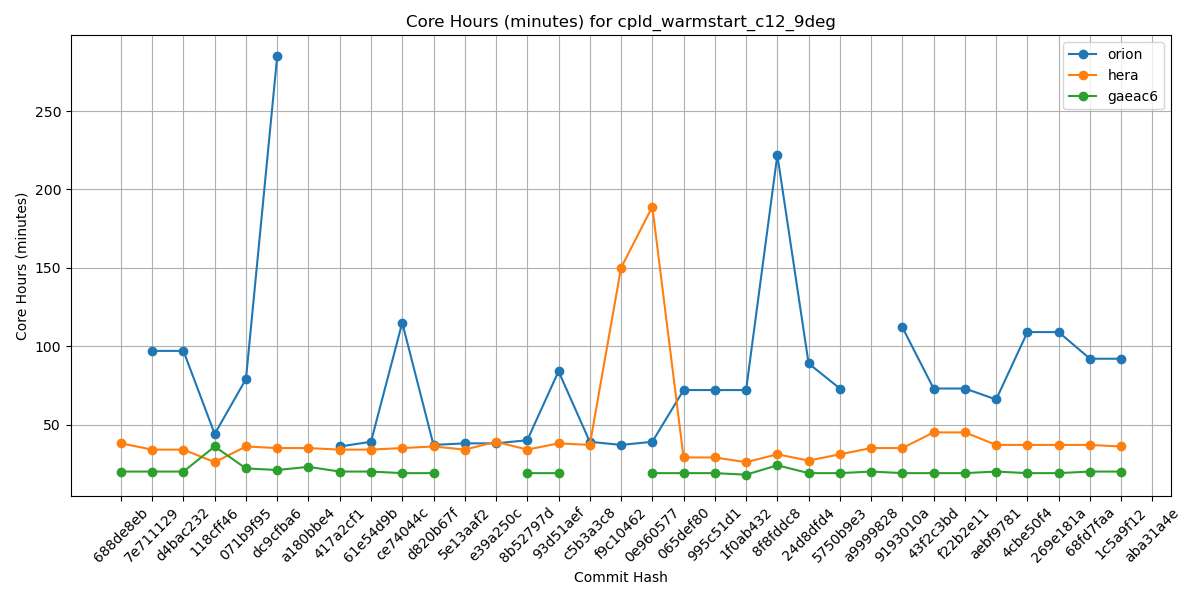

Values plotted in this chart, from the file beside it:
Hash, orion, hera, gaeac6
688de8eb, , 38, 20
7e711129, 97, 34, 20
d4bac232, 97, 34, 20
118cff46, 44, 26, 36
071b9f95, 79, 36, 22
dc9cfba6, 285, 35, 21
a180bbe4, , 35, 23
417a2cf1, 36, 34, 20
61e54d9b, 39, 34, 20
ce74044c, 115, 35, 19
d820b67f, 37, 36, 19
5e13aaf2, 38, 34, 
e39a250c, 38, 39, 
8b52797d, 40, 34, 19
93d51aef, 84, 38, 19
c5b3a3c8, 39, 37, 
f9c10462, 37, 150, 
0e960577, 39, 189, 19
065def80, 72, 29, 19
995c51d1, 72, 29, 19
1f0ab432, 72, 26, 18
8f8fddc8, 222, 31, 24
24d8dfd4, 89, 27, 19
5750b9e3, 73, 31, 19
a9999828, , 35, 20
9193010a, 112, 35, 19
43f2c3bd, 73, 45, 19
f22b2e11, 73, 45, 19
aebf9781, 66, 37, 20
4cbe50f4, 109, 37, 19
269e181a, 109, 37, 19
68fd7faa, 92, 37, 20
1c5a9f12, 92, 36, 20
aba31a4e, , , 
b81282e5, , , 
5a297a6e, , , 
ff162f36, , , 
9e4778cd, , , 
4a566203, , , 
4f0111b2, , , 
c0d4de3c, , , 
7cc588ae, , , 
9b9a6304, , , 
4e75e7b4, , , 
69d03840, , , 
0d1af3e3, , , 
6ece76a2, , , 
c5f801e4, , , 
f7d8b0cd, , , 
a8c1628d, , , 
